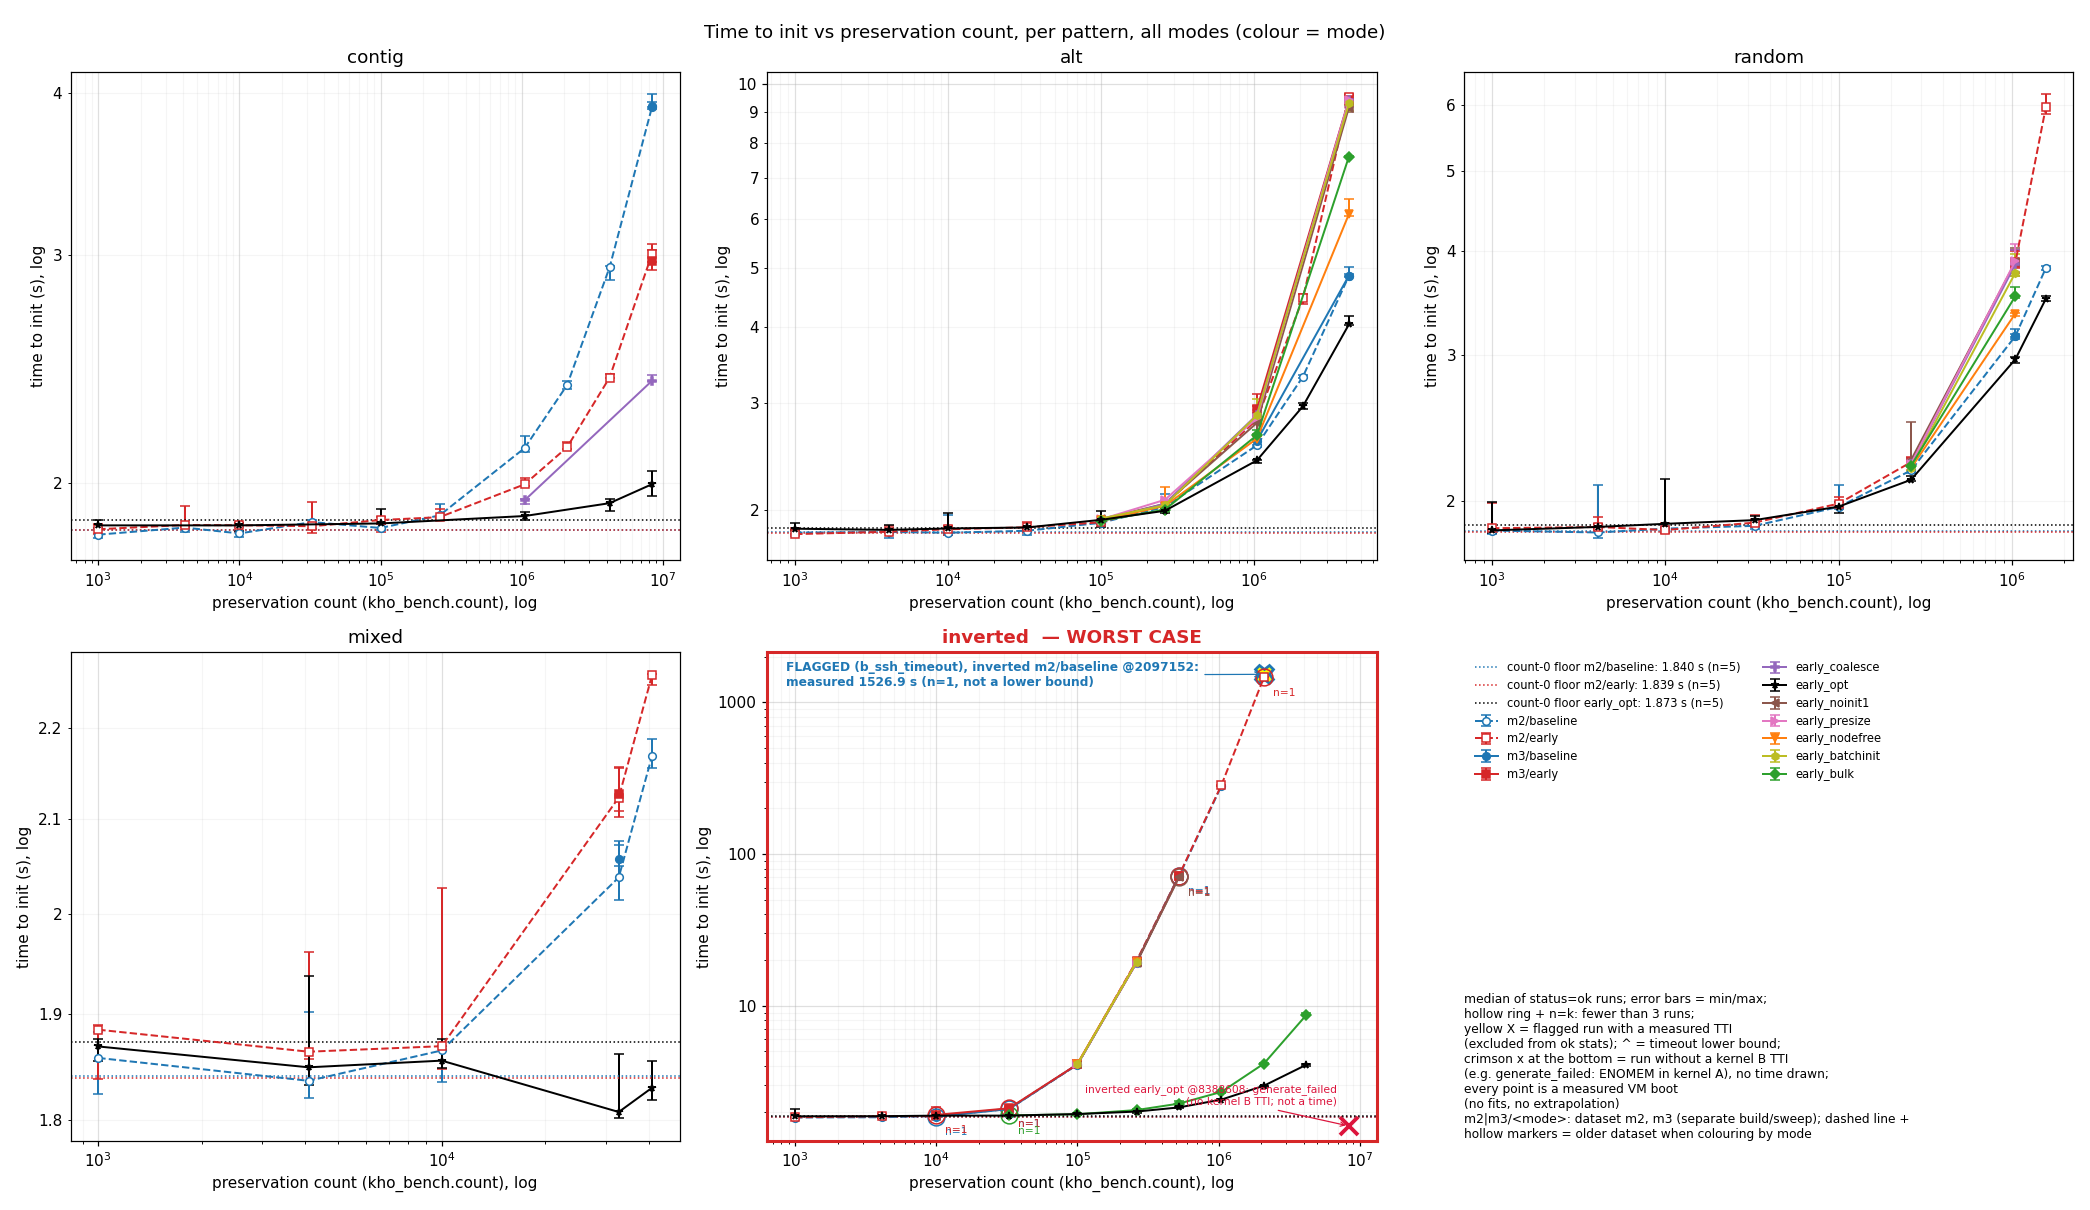

The table this chart was drawn from, first rows:
graph, panel, dataset, pattern, mode, variant, count, metric, unit, point_kind, n_rows, n_runs, median, min, max, plotted_value, flags, data_csv, raw_logs
tti_vs_count_by_pattern, contig, m2, contig, m2/baseline, baseline, 1000, time_to_init, s, median, 5, 5, 1.825, 1.814, 1.842, 1.825, , kho-bench/results/m2/data.csv, kho-bench/results/m2/raw/baseline_contig…
tti_vs_count_by_pattern, contig, m2, contig, m2/baseline, baseline, 4096, time_to_init, s, median, 5, 5, 1.848, 1.835, 1.851, 1.848, , kho-bench/results/m2/data.csv, kho-bench/results/m2/raw/baseline_contig…
tti_vs_count_by_pattern, contig, m2, contig, m2/baseline, baseline, 10000, time_to_init, s, median, 5, 5, 1.829, 1.817, 1.851, 1.829, , kho-bench/results/m2/data.csv, kho-bench/results/m2/raw/baseline_contig…
tti_vs_count_by_pattern, contig, m2, contig, m2/baseline, baseline, 32768, time_to_init, s, median, 5, 5, 1.866, 1.842, 1.873, 1.866, , kho-bench/results/m2/data.csv, kho-bench/results/m2/raw/baseline_contig…
tti_vs_count_by_pattern, contig, m2, contig, m2/baseline, baseline, 100000, time_to_init, s, median, 5, 5, 1.847, 1.842, 1.866, 1.847, , kho-bench/results/m2/data.csv, kho-bench/results/m2/raw/baseline_contig…
tti_vs_count_by_pattern, contig, m2, contig, m2/baseline, baseline, 262144, time_to_init, s, median, 5, 5, 1.889, 1.883, 1.926, 1.889, , kho-bench/results/m2/data.csv, kho-bench/results/m2/raw/baseline_contig…
tti_vs_count_by_pattern, contig, m2, contig, m2/baseline, baseline, 1048576, time_to_init, s, median, 5, 5, 2.129, 2.113, 2.177, 2.129, , kho-bench/results/m2/data.csv, kho-bench/results/m2/raw/baseline_contig…
tti_vs_count_by_pattern, contig, m2, contig, m2/baseline, baseline, 2097152, time_to_init, s, median, 5, 5, 2.381, 2.365, 2.401, 2.381, , kho-bench/results/m2/data.csv, kho-bench/results/m2/raw/baseline_contig…
tti_vs_count_by_pattern, contig, m2, contig, m2/baseline, baseline, 4194304, time_to_init, s, median, 5, 5, 2.936, 2.872, 2.945, 2.936, , kho-bench/results/m2/data.csv, kho-bench/results/m2/raw/baseline_contig…
tti_vs_count_by_pattern, contig, m2, contig, m2/baseline, baseline, 8388608, time_to_init, s, median, 5, 5, 3.906, 3.889, 3.943, 3.906, , kho-bench/results/m2/data.csv, kho-bench/results/m2/raw/baseline_contig…
tti_vs_count_by_pattern, contig, m2, contig, m2/early, early, 1000, time_to_init, s, median, 5, 5, 1.843, 1.827, 1.859, 1.843, , kho-bench/results/m2/data.csv, kho-bench/results/m2/raw/early_contig_10…
tti_vs_count_by_pattern, contig, m2, contig, m2/early, early, 4096, time_to_init, s, median, 5, 5, 1.857, 1.851, 1.921, 1.857, , kho-bench/results/m2/data.csv, kho-bench/results/m2/raw/early_contig_40…
tti_vs_count_by_pattern, contig, m2, contig, m2/early, early, 10000, time_to_init, s, median, 5, 5, 1.856, 1.834, 1.864, 1.856, , kho-bench/results/m2/data.csv, kho-bench/results/m2/raw/early_contig_10…
tti_vs_count_by_pattern, contig, m2, contig, m2/early, early, 32768, time_to_init, s, median, 5, 5, 1.853, 1.831, 1.934, 1.853, , kho-bench/results/m2/data.csv, kho-bench/results/m2/raw/early_contig_32…
tti_vs_count_by_pattern, contig, m2, contig, m2/early, early, 100000, time_to_init, s, median, 5, 5, 1.873, 1.835, 1.882, 1.873, , kho-bench/results/m2/data.csv, kho-bench/results/m2/raw/early_contig_10…
tti_vs_count_by_pattern, contig, m2, contig, m2/early, early, 262144, time_to_init, s, median, 5, 5, 1.883, 1.877, 1.91, 1.883, , kho-bench/results/m2/data.csv, kho-bench/results/m2/raw/early_contig_26…
tti_vs_count_by_pattern, contig, m2, contig, m2/early, early, 1048576, time_to_init, s, median, 5, 5, 1.996, 1.99, 2.017, 1.996, , kho-bench/results/m2/data.csv, kho-bench/results/m2/raw/early_contig_10…
tti_vs_count_by_pattern, contig, m2, contig, m2/early, early, 2097152, time_to_init, s, median, 5, 5, 2.132, 2.124, 2.153, 2.132, , kho-bench/results/m2/data.csv, kho-bench/results/m2/raw/early_contig_20…
tti_vs_count_by_pattern, contig, m2, contig, m2/early, early, 4194304, time_to_init, s, median, 5, 5, 2.413, 2.41, 2.427, 2.413, , kho-bench/results/m2/data.csv, kho-bench/results/m2/raw/early_contig_41…
tti_vs_count_by_pattern, contig, m2, contig, m2/early, early, 8388608, time_to_init, s, median, 5, 5, 3.007, 2.923, 3.061, 3.007, , kho-bench/results/m2/data.csv, kho-bench/results/m2/raw/early_contig_83…
tti_vs_count_by_pattern, contig, m3, contig, m3/baseline, baseline, 8388608, time_to_init, s, median, 5, 5, 3.909, 3.902, 3.996, 3.909, , kho-bench/results/m3/data.csv, kho-bench/results/m3/raw/baseline_contig…
tti_vs_count_by_pattern, contig, m3, contig, m3/early, early, 8388608, time_to_init, s, median, 5, 5, 2.969, 2.962, 3.026, 2.969, , kho-bench/results/m3/data.csv, kho-bench/results/m3/raw/early_contig_83…
tti_vs_count_by_pattern, contig, m3, contig, early_coalesce, early_coalesce, 1048576, time_to_init, s, median, 3, 3, 1.94, 1.929, 1.945, 1.94, , kho-bench/results/m3/data.csv, kho-bench/results/m3/raw/early_coalesce_…
tti_vs_count_by_pattern, contig, m3, contig, early_coalesce, early_coalesce, 8388608, time_to_init, s, median, 3, 3, 2.4, 2.399, 2.424, 2.4, , kho-bench/results/m3/data.csv, kho-bench/results/m3/raw/early_coalesce_…
tti_vs_count_by_pattern, contig, m3, contig, early_opt, early_opt, 1000, time_to_init, s, median, 5, 5, 1.856, 1.847, 1.872, 1.856, , kho-bench/results/m3/data.csv, kho-bench/results/m3/raw/early_opt_conti…
tti_vs_count_by_pattern, contig, m3, contig, early_opt, early_opt, 10000, time_to_init, s, median, 5, 5, 1.856, 1.838, 1.863, 1.856, , kho-bench/results/m3/data.csv, kho-bench/results/m3/raw/early_opt_conti…
tti_vs_count_by_pattern, contig, m3, contig, early_opt, early_opt, 100000, time_to_init, s, median, 5, 5, 1.862, 1.859, 1.911, 1.862, , kho-bench/results/m3/data.csv, kho-bench/results/m3/raw/early_opt_conti…
tti_vs_count_by_pattern, contig, m3, contig, early_opt, early_opt, 1048576, time_to_init, s, median, 5, 5, 1.887, 1.875, 1.902, 1.887, , kho-bench/results/m3/data.csv, kho-bench/results/m3/raw/early_opt_conti…
tti_vs_count_by_pattern, contig, m3, contig, early_opt, early_opt, 4194304, time_to_init, s, median, 5, 5, 1.93, 1.905, 1.945, 1.93, , kho-bench/results/m3/data.csv, kho-bench/results/m3/raw/early_opt_conti…
tti_vs_count_by_pattern, contig, m3, contig, early_opt, early_opt, 8388608, time_to_init, s, median, 5, 5, 1.997, 1.954, 2.044, 1.997, , kho-bench/results/m3/data.csv, kho-bench/results/m3/raw/early_opt_conti…
tti_vs_count_by_pattern, contig, m2, none, m2/baseline, baseline, 0, time_to_init, s, floor_reference_line, 5, 5, 1.84, 1.821, 1.974, 1.84, horizontal reference line (pattern none,…, kho-bench/results/m2/data.csv, kho-bench/results/m2/raw/baseline_none_0…
tti_vs_count_by_pattern, contig, m2, none, m2/early, early, 0, time_to_init, s, floor_reference_line, 5, 5, 1.839, 1.828, 1.857, 1.839, horizontal reference line (pattern none,…, kho-bench/results/m2/data.csv, kho-bench/results/m2/raw/early_none_0_ru…
tti_vs_count_by_pattern, contig, m3, none, early_opt, early_opt, 0, time_to_init, s, floor_reference_line, 5, 5, 1.873, 1.847, 1.89, 1.873, horizontal reference line (pattern none,…, kho-bench/results/m3/data.csv, kho-bench/results/m3/raw/early_opt_none_…
tti_vs_count_by_pattern, alt, m2, alt, m2/baseline, baseline, 1000, time_to_init, s, median, 5, 5, 1.839, 1.818, 1.849, 1.839, , kho-bench/results/m2/data.csv, kho-bench/results/m2/raw/baseline_alt_10…
tti_vs_count_by_pattern, alt, m2, alt, m2/baseline, baseline, 4096, time_to_init, s, median, 5, 5, 1.844, 1.8, 1.863, 1.844, , kho-bench/results/m2/data.csv, kho-bench/results/m2/raw/baseline_alt_40…
tti_vs_count_by_pattern, alt, m2, alt, m2/baseline, baseline, 10000, time_to_init, s, median, 5, 5, 1.838, 1.824, 1.964, 1.838, , kho-bench/results/m2/data.csv, kho-bench/results/m2/raw/baseline_alt_10…
tti_vs_count_by_pattern, alt, m2, alt, m2/baseline, baseline, 32768, time_to_init, s, median, 5, 5, 1.852, 1.82, 1.876, 1.852, , kho-bench/results/m2/data.csv, kho-bench/results/m2/raw/baseline_alt_32…
tti_vs_count_by_pattern, alt, m2, alt, m2/baseline, baseline, 100000, time_to_init, s, median, 5, 5, 1.908, 1.906, 1.924, 1.908, , kho-bench/results/m2/data.csv, kho-bench/results/m2/raw/baseline_alt_10…
tti_vs_count_by_pattern, alt, m2, alt, m2/baseline, baseline, 262144, time_to_init, s, median, 5, 5, 2.026, 2.003, 2.125, 2.026, , kho-bench/results/m2/data.csv, kho-bench/results/m2/raw/baseline_alt_26…
tti_vs_count_by_pattern, alt, m2, alt, m2/baseline, baseline, 1048576, time_to_init, s, median, 5, 5, 2.556, 2.54, 2.587, 2.556, , kho-bench/results/m2/data.csv, kho-bench/results/m2/raw/baseline_alt_10…
tti_vs_count_by_pattern, alt, m2, alt, m2/baseline, baseline, 2097152, time_to_init, s, median, 5, 5, 3.312, 3.294, 3.332, 3.312, , kho-bench/results/m2/data.csv, kho-bench/results/m2/raw/baseline_alt_20…
tti_vs_count_by_pattern, alt, m2, alt, m2/baseline, baseline, 4194304, time_to_init, s, median, 5, 5, 4.846, 4.816, 4.881, 4.846, , kho-bench/results/m2/data.csv, kho-bench/results/m2/raw/baseline_alt_41…
tti_vs_count_by_pattern, alt, m2, alt, m2/early, early, 1000, time_to_init, s, median, 5, 5, 1.829, 1.827, 1.869, 1.829, , kho-bench/results/m2/data.csv, kho-bench/results/m2/raw/early_alt_1000_…
tti_vs_count_by_pattern, alt, m2, alt, m2/early, early, 4096, time_to_init, s, median, 5, 5, 1.845, 1.836, 1.884, 1.845, , kho-bench/results/m2/data.csv, kho-bench/results/m2/raw/early_alt_4096_…
tti_vs_count_by_pattern, alt, m2, alt, m2/early, early, 10000, time_to_init, s, median, 5, 5, 1.862, 1.826, 1.883, 1.862, , kho-bench/results/m2/data.csv, kho-bench/results/m2/raw/early_alt_10000…
tti_vs_count_by_pattern, alt, m2, alt, m2/early, early, 32768, time_to_init, s, median, 5, 5, 1.876, 1.855, 1.911, 1.876, , kho-bench/results/m2/data.csv, kho-bench/results/m2/raw/early_alt_32768…
tti_vs_count_by_pattern, alt, m2, alt, m2/early, early, 100000, time_to_init, s, median, 5, 5, 1.912, 1.903, 1.927, 1.912, , kho-bench/results/m2/data.csv, kho-bench/results/m2/raw/early_alt_10000…
tti_vs_count_by_pattern, alt, m2, alt, m2/early, early, 262144, time_to_init, s, median, 5, 5, 2.044, 2.039, 2.07, 2.044, , kho-bench/results/m2/data.csv, kho-bench/results/m2/raw/early_alt_26214…
tti_vs_count_by_pattern, alt, m2, alt, m2/early, early, 1048576, time_to_init, s, median, 5, 5, 2.817, 2.812, 3.1, 2.817, , kho-bench/results/m2/data.csv, kho-bench/results/m2/raw/early_alt_10485…
tti_vs_count_by_pattern, alt, m2, alt, m2/early, early, 2097152, time_to_init, s, median, 5, 5, 4.451, 4.365, 4.531, 4.451, , kho-bench/results/m2/data.csv, kho-bench/results/m2/raw/early_alt_20971…
tti_vs_count_by_pattern, alt, m2, alt, m2/early, early, 4194304, time_to_init, s, median, 5, 5, 9.499, 9.446, 9.62, 9.499, , kho-bench/results/m2/data.csv, kho-bench/results/m2/raw/early_alt_41943…
tti_vs_count_by_pattern, alt, m3, alt, m3/baseline, baseline, 1048576, time_to_init, s, median, 5, 5, 2.6, 2.562, 2.648, 2.6, , kho-bench/results/m3/data.csv, kho-bench/results/m3/raw/baseline_alt_10…
tti_vs_count_by_pattern, alt, m3, alt, m3/baseline, baseline, 4194304, time_to_init, s, median, 5, 5, 4.85, 4.837, 5.011, 4.85, , kho-bench/results/m3/data.csv, kho-bench/results/m3/raw/baseline_alt_41…
tti_vs_count_by_pattern, alt, m3, alt, m3/early, early, 1048576, time_to_init, s, median, 5, 5, 2.931, 2.863, 2.961, 2.931, , kho-bench/results/m3/data.csv, kho-bench/results/m3/raw/early_alt_10485…
tti_vs_count_by_pattern, alt, m3, alt, m3/early, early, 4194304, time_to_init, s, median, 5, 5, 9.42, 9.279, 9.599, 9.42, , kho-bench/results/m3/data.csv, kho-bench/results/m3/raw/early_alt_41943…
tti_vs_count_by_pattern, alt, m3, alt, early_noinit1, early_noinit1, 100000, time_to_init, s, median, 3, 3, 1.935, 1.906, 1.939, 1.935, , kho-bench/results/m3/data.csv, kho-bench/results/m3/raw/early_noinit1_a…
tti_vs_count_by_pattern, alt, m3, alt, early_noinit1, early_noinit1, 262144, time_to_init, s, median, 3, 3, 2.05, 2.04, 2.068, 2.05, , kho-bench/results/m3/data.csv, kho-bench/results/m3/raw/early_noinit1_a…
tti_vs_count_by_pattern, alt, m3, alt, early_noinit1, early_noinit1, 1048576, time_to_init, s, median, 3, 3, 2.782, 2.663, 2.854, 2.782, , kho-bench/results/m3/data.csv, kho-bench/results/m3/raw/early_noinit1_a…
tti_vs_count_by_pattern, alt, m3, alt, early_noinit1, early_noinit1, 4194304, time_to_init, s, median, 3, 3, 9.144, 8.99, 9.208, 9.144, , kho-bench/results/m3/data.csv, kho-bench/results/m3/raw/early_noinit1_a…
tti_vs_count_by_pattern, alt, m3, alt, early_coalesce, early_coalesce, 100000, time_to_init, s, median, 3, 3, 1.921, 1.92, 1.924, 1.921, , kho-bench/results/m3/data.csv, kho-bench/results/m3/raw/early_coalesce_…
... 152 more rows
